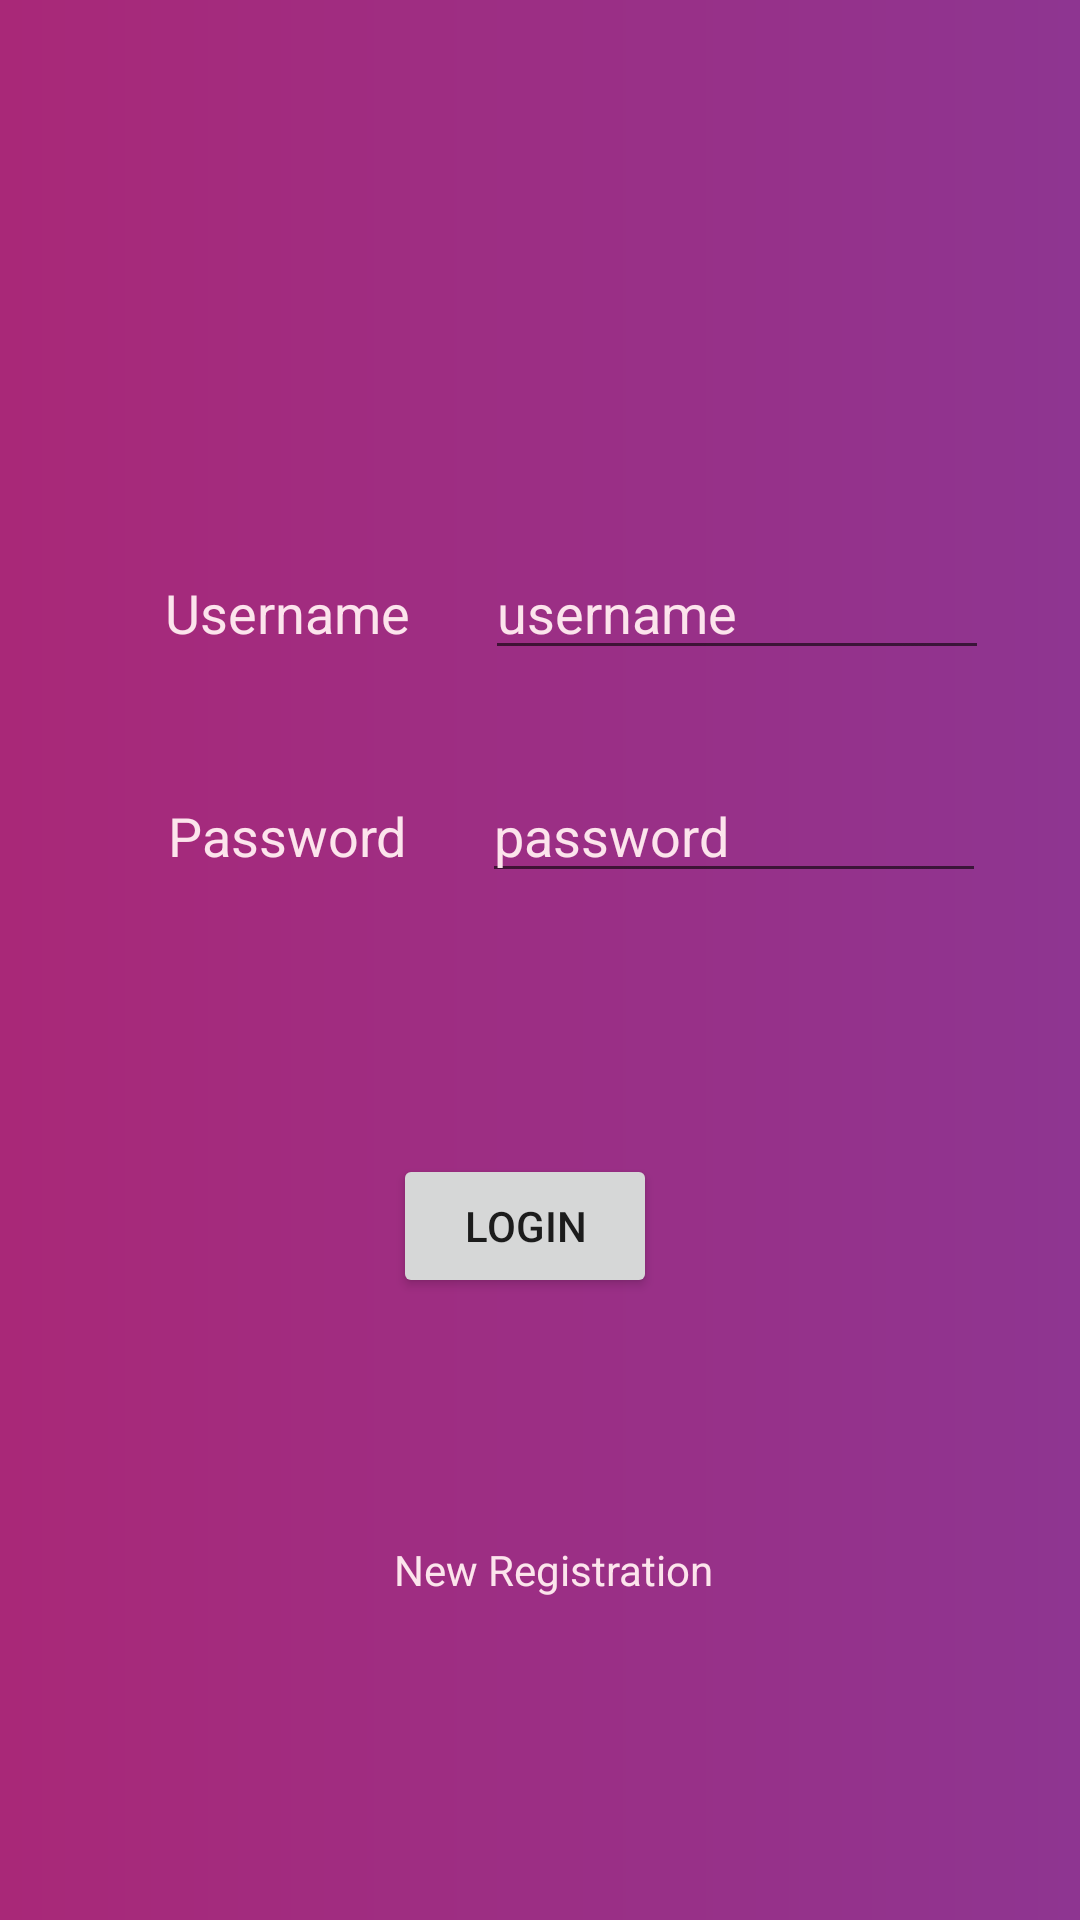

Produce the Android XML layout that renders to this screen, including the resource entries it uses.
<!-- AndroidManifest.xml: application theme AppTheme -->
<!-- res/layout/activity_login.xml -->
<?xml version="1.0" encoding="utf-8"?>
<RelativeLayout xmlns:android="http://schemas.android.com/apk/res/android"
    xmlns:app="http://schemas.android.com/apk/res-auto"
    xmlns:tools="http://schemas.android.com/tools"

    android:background="@drawable/gradient"
    android:layout_width="match_parent"
    android:layout_height="match_parent"
    android:gravity="center"
    tools:context="com.example.rilu_pc.shoppyfy.LoginActivity">


    <LinearLayout
        android:layout_width="match_parent"
        android:layout_height="wrap_content"
        android:orientation="vertical"
        android:id="@+id/linearLayout0">

        <ImageView
            android:layout_width="match_parent"
            android:layout_height="wrap_content"
            android:src="@drawable/login"
            android:padding="30dp"
            />



       <LinearLayout
        android:layout_width="match_parent"
        android:layout_height="wrap_content"
        android:orientation="vertical"
        tools:layout_editor_absoluteX="8dp"
        tools:layout_editor_absoluteY="8dp"
        android:id="@+id/linearLayout1">

            <LinearLayout
            android:layout_width="wrap_content"
            android:layout_height="match_parent"
            android:orientation="horizontal"
                android:layout_gravity="center">


                <TextView
                android:id="@+id/textView11"
                android:layout_width="wrap_content"
                android:layout_height="wrap_content"
                    android:textColor="@color/colorAccent"
                    android:textSize="18sp"
                    android:padding="25dp"
                android:text="Username"

                    />

            <EditText
                android:id="@+id/et_username"
                android:layout_width="168dp"
                android:layout_height="wrap_content"
                android:ems="10"
                android:hint="username"
                android:textColorHint="@color/colorAccent"
                android:textColor="@android:color/white"
                android:inputType="textPersonName"
                 />

        </LinearLayout>
    </LinearLayout>

        <LinearLayout
            android:layout_width="wrap_content"
            android:layout_height="match_parent"
            android:layout_gravity="center"
            android:orientation="horizontal">



            <TextView
                android:id="@+id/textView21"
                android:layout_width="wrap_content"
                android:layout_height="wrap_content"
                android:textColor="@color/colorAccent"
                android:text="Password"
                android:padding="25dp"
                android:textSize="18sp"/>

            <EditText
                android:id="@+id/et_password"
                android:layout_width="168dp"
                android:layout_height="wrap_content"
                android:ems="10"
                android:hint="password"
                android:textColorHint="@color/colorAccent"
                android:textColor="@android:color/white"
                android:inputType="textPersonName"
                 />

        </LinearLayout>
    </LinearLayout>

    <Button
        android:id="@+id/button2"
        android:layout_width="wrap_content"
        android:layout_height="wrap_content"
        android:layout_alignParentLeft="true"
        android:layout_alignParentStart="true"
        android:layout_below="@+id/linearLayout0"
        android:layout_marginLeft="131dp"
        android:layout_marginStart="131dp"
        android:onClick="login_now"
        android:gravity="center"
        android:layout_marginTop="69dp"
        android:text="LOGIN" />




<TextView
        android:id="@+id/tv_go_reg"
        android:layout_width="wrap_content"
        android:layout_height="wrap_content"
        android:layout_alignLeft="@+id/button2"
        android:layout_alignStart="@+id/button2"
        android:layout_below="@+id/button2"
        android:layout_marginTop="81dp"
        android:onClick="reg_now"
        android:gravity="center"
        android:text="New Registration"
        android:textColor="@color/colorAccent"/>


</RelativeLayout>
<!-- resources referenced by this layout -->
<resources>
  <color name="colorAccent">#FCE4EC</color>
  <!-- drawable gradient (drawable) -->
  <?xml version="1.0" encoding="utf-8"?>
  <shape xmlns:android="http://schemas.android.com/apk/res/android"
      android:shape="rectangle">
  
      <gradient
  
  android:startColor="#8e3591"
          android:endColor="#a92878"
  
          android:angle="180"
          />
  </shape>
  <style name="AppTheme" parent="Theme.AppCompat.Light.DarkActionBar">
          
  
          <item name="android:windowActionBarOverlay">true</item>
          <item name="android:homeAsUpIndicator">@drawable/profile</item>
  
          <item name="colorPrimary">@color/colorPrimary</item>
          <item name="colorPrimaryDark">@color/colorPrimaryDark</item>
          <item name="colorAccent">@color/colorAccent</item>
          <item name="android:windowContentOverlay">@null</item>
          <item name="windowActionBar">false</item>
          <item name="windowNoTitle">true</item>
          <item name="drawerArrowStyle">@style/MaterialDrawer.DrawerArrowStyle</item>
  
          <item name="windowActionBarOverlay">true</item>
          <item name="homeAsUpIndicator">@drawable/profile</item>
  
      </style>
  <color name="colorPrimary">#3F51B5</color>
  <color name="colorPrimaryDark">#303F9F</color>
  <style name="MaterialDrawer.DrawerArrowStyle" parent="Widget.AppCompat.DrawerArrowToggle">
          <item name="spinBars">false</item>
          <item name="color">@android:color/white</item>
  
      </style>
</resources>
